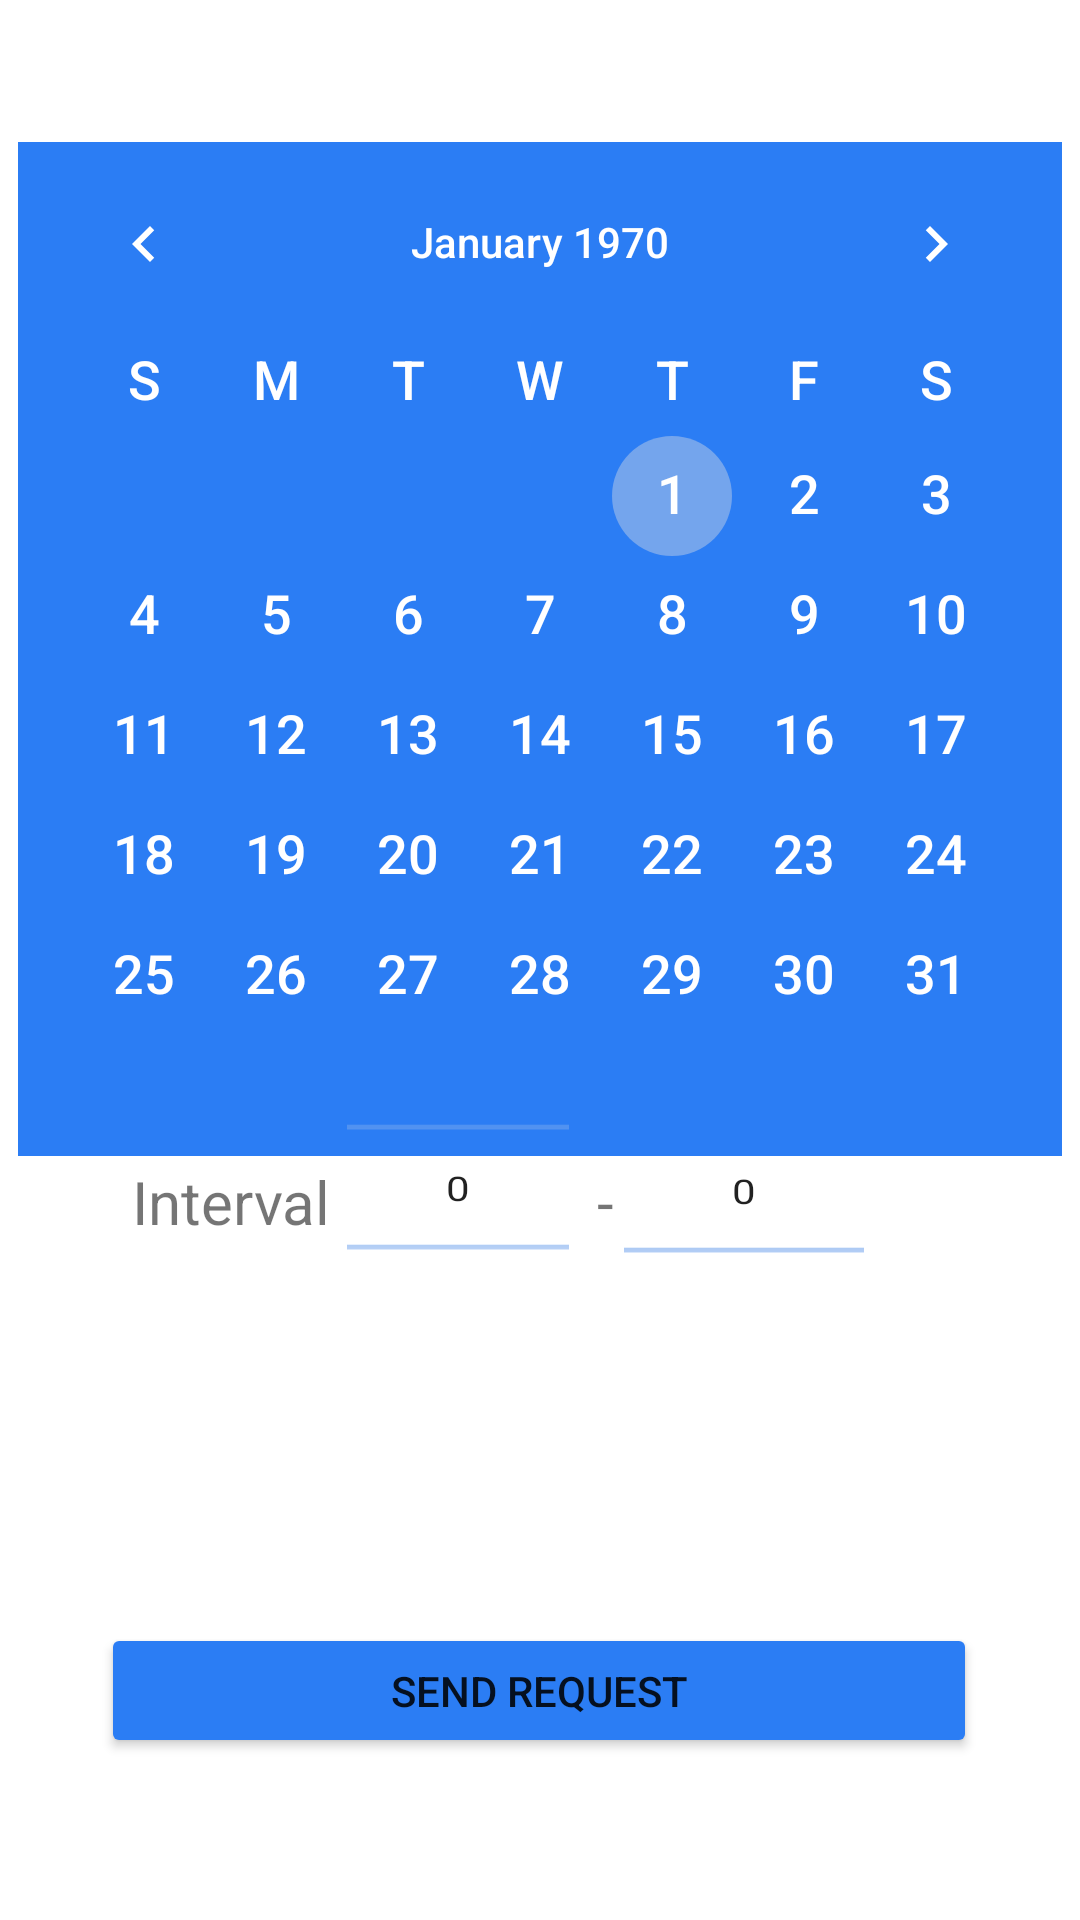

Here is an Android app screen rendered from its layout file. Give the layout XML and the strings, colors and styles it references.
<!-- AndroidManifest.xml: application theme Theme.DEVPRO -->
<!-- res/layout/activity_make_reservation.xml -->
<?xml version="1.0" encoding="utf-8"?>
<androidx.constraintlayout.widget.ConstraintLayout xmlns:android="http://schemas.android.com/apk/res/android"
    xmlns:app="http://schemas.android.com/apk/res-auto"
    xmlns:tools="http://schemas.android.com/tools"
    android:id="@+id/make_res___"
    android:layout_width="match_parent"
    android:layout_height="match_parent"
    tools:context=".activities.MakeReservationActivity">


    <NumberPicker

        android:id="@+id/make_res_end_pick"
        android:layout_width="80dp"
        android:layout_height="87dp"
        android:scaleY="0.8"
        android:theme="@style/ThemeOverlay.NumberPicker"
        app:layout_constraintBottom_toBottomOf="parent"
        app:layout_constraintEnd_toEndOf="parent"
        app:layout_constraintHorizontal_bias="0.743"
        app:layout_constraintStart_toStartOf="parent"
        app:layout_constraintTop_toTopOf="parent"
        app:layout_constraintVertical_bias="0.639" />

    <CalendarView
        android:id="@+id/make_res_calendar"
        android:layout_width="wrap_content"
        android:layout_height="wrap_content"
        android:background="#2B7DF4"
        android:dateTextAppearance="@android:style/TextAppearance.Medium"
        android:theme="@style/CalenderViewCustom"
        android:weekDayTextAppearance="@android:style/TextAppearance.Medium"
        app:layout_constraintBottom_toBottomOf="parent"
        app:layout_constraintEnd_toEndOf="parent"
        app:layout_constraintHorizontal_bias="0.491"
        app:layout_constraintStart_toStartOf="parent"
        app:layout_constraintTop_toTopOf="parent"
        app:layout_constraintVertical_bias="0.157">

    </CalendarView>


    <NumberPicker

        android:id="@+id/make_res_start_pick"
        android:layout_width="74dp"
        android:layout_height="83dp"
        android:scaleY="0.8"
        android:theme="@style/ThemeOverlay.NumberPicker"
        app:layout_constraintBottom_toBottomOf="parent"
        app:layout_constraintEnd_toEndOf="parent"
        app:layout_constraintHorizontal_bias="0.405"
        app:layout_constraintStart_toStartOf="parent"
        app:layout_constraintTop_toTopOf="parent"
        app:layout_constraintVertical_bias="0.636" />

    <Button
        android:id="@+id/make_res_request"
        android:layout_width="292dp"
        android:layout_height="45dp"
        android:backgroundTint="#2B7DF4"
        android:text="@string/send_request"
        app:layout_constraintBottom_toBottomOf="parent"
        app:layout_constraintEnd_toEndOf="parent"
        app:layout_constraintHorizontal_bias="0.495"
        app:layout_constraintStart_toStartOf="parent"
        app:layout_constraintTop_toTopOf="parent"
        app:layout_constraintVertical_bias="0.909" />

    <TextView
        android:id="@+id/make_res_interval"
        android:layout_width="91dp"
        android:layout_height="31dp"
        android:gravity="center"
        android:text="@string/interval"
        android:textSize="20dp"
        app:layout_constraintBottom_toBottomOf="parent"
        app:layout_constraintEnd_toEndOf="parent"
        app:layout_constraintHorizontal_bias="0.118"
        app:layout_constraintStart_toStartOf="parent"
        app:layout_constraintTop_toTopOf="parent"
        app:layout_constraintVertical_bias="0.632" />

    <TextView
        android:id="@+id/textView2"
        android:layout_width="15dp"
        android:layout_height="31dp"
        android:gravity="center"
        android:text="@string/minus"
        android:textSize="20dp"

        app:layout_constraintBottom_toBottomOf="parent"
        app:layout_constraintEnd_toEndOf="parent"
        app:layout_constraintHorizontal_bias="0.563"
        app:layout_constraintStart_toStartOf="parent"
        app:layout_constraintTop_toTopOf="parent"
        app:layout_constraintVertical_bias="0.632" />

</androidx.constraintlayout.widget.ConstraintLayout>
<!-- resources referenced by this layout -->
<resources>
  <string name="interval">Interval</string>
  <string name="minus">-</string>
  <string name="send_request">Send request</string>
  <style name="CalenderViewCustom" parent="Theme.AppCompat">
          <item name="colorAccent">@color/ltblue</item>
          <item name="colorPrimary">@android:color/darker_gray</item>
          <item name="android:textColorPrimary">@android:color/white</item>
      </style>
  <style name="ThemeOverlay.NumberPicker" parent="">
          <item name="colorControlNormal">@color/ltblue</item>
      </style>
  <style name="Theme.DEVPRO" parent="Theme.MaterialComponents.DayNight.DarkActionBar">
          
          <item name="colorPrimary">@color/teal_700</item>
          <item name="colorPrimaryVariant">@color/black</item>
          <item name="colorOnPrimary">@color/white</item>
          
          <item name="colorSecondary">@color/teal_200</item>
          <item name="colorSecondaryVariant">@color/teal_700</item>
          <item name="colorOnSecondary">@color/black</item>
          
          <item name="android:statusBarColor" tools:targetApi="l">?attr/colorPrimaryVariant</item>
          
      </style>
  <color name="ltblue">#FF74A5ED</color>
  <color name="teal_700">#FF018786</color>
  <color name="black">#FF000000</color>
  <color name="white">#FFFFFFFF</color>
  <color name="teal_200">#FF03DAC5</color>
</resources>
